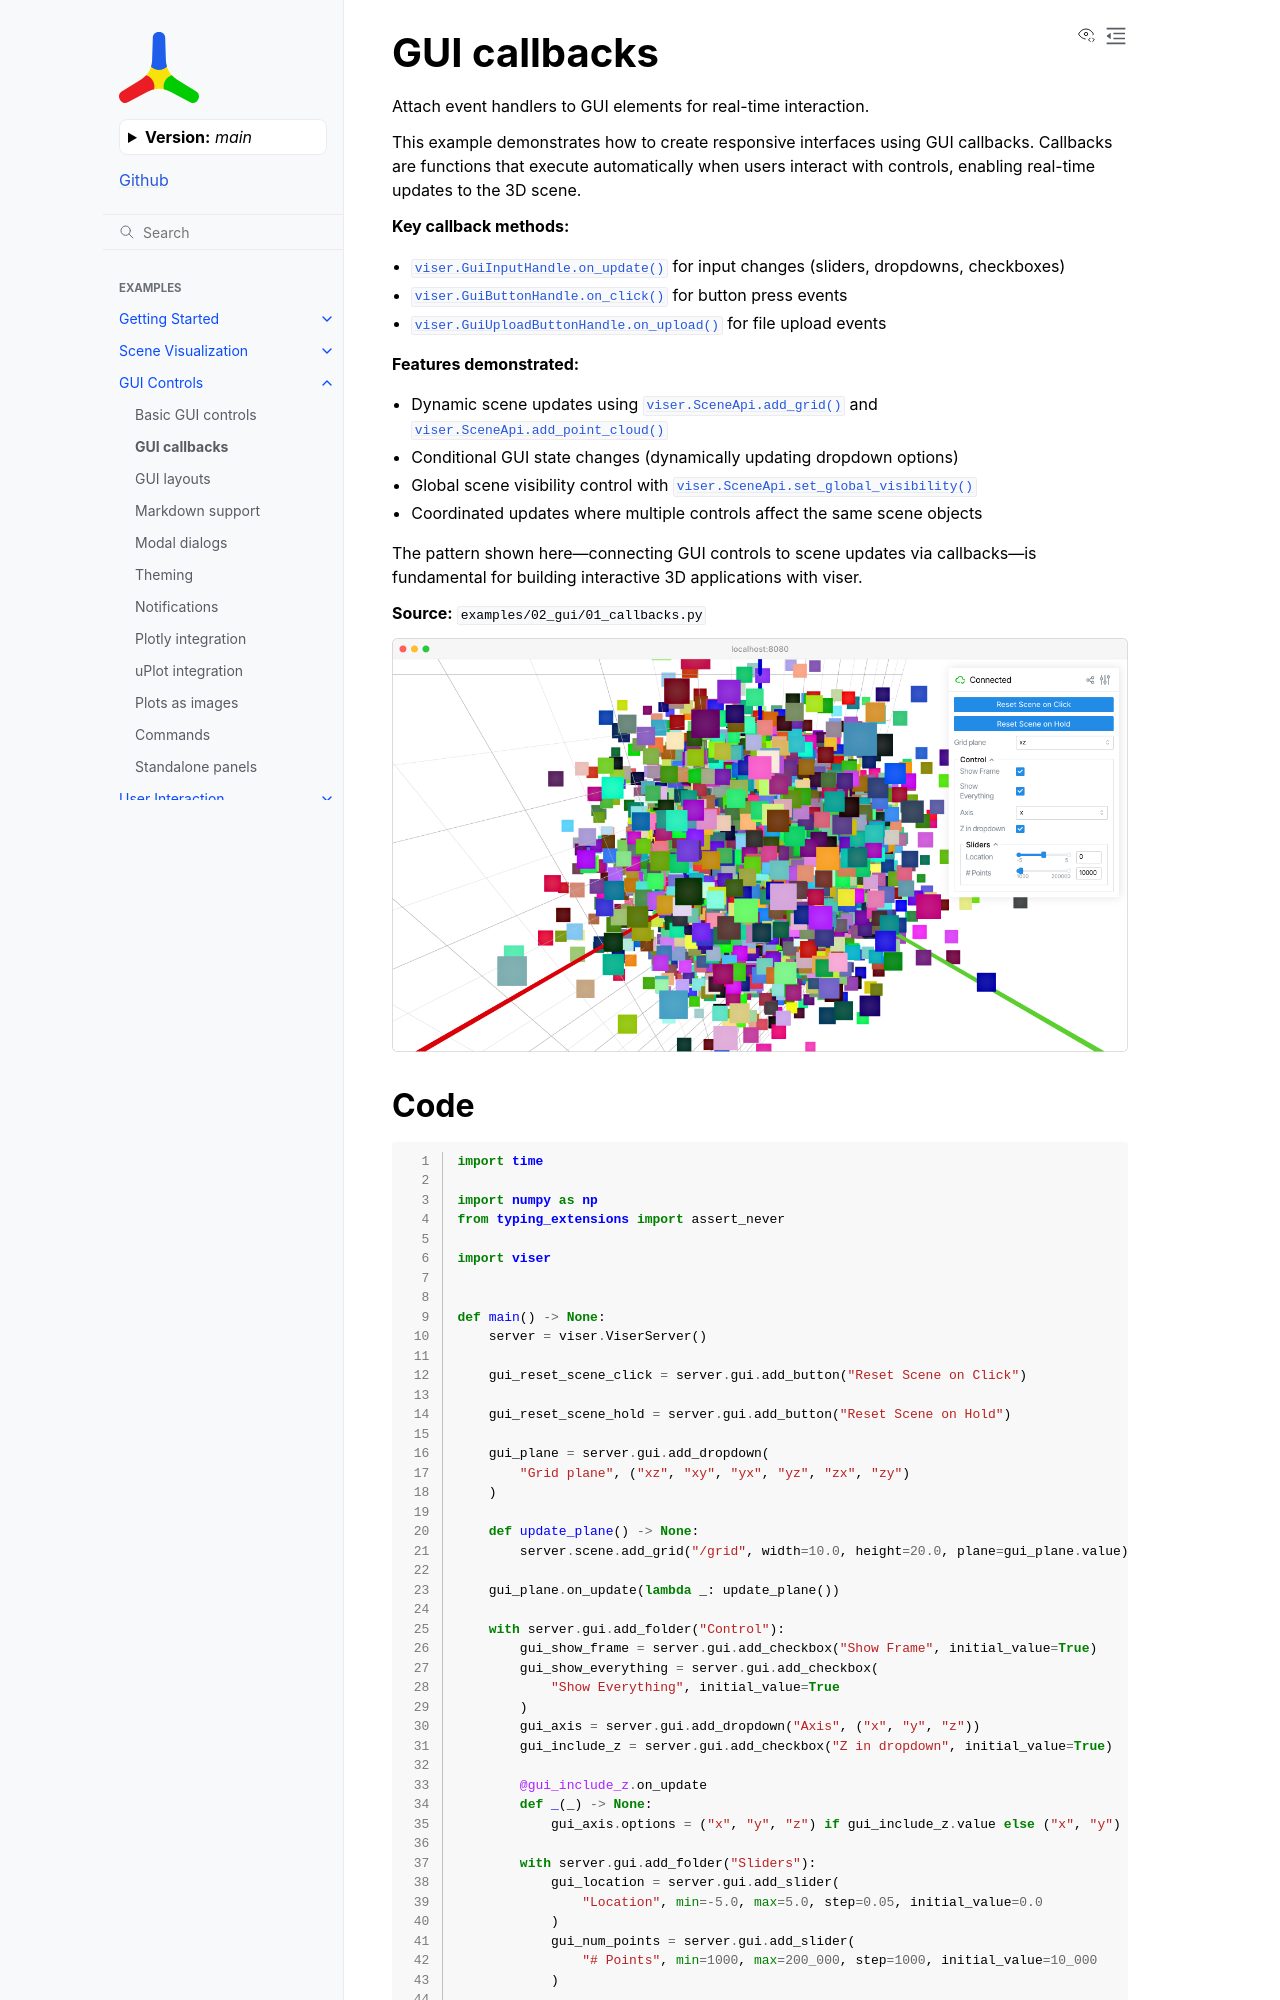

repository: Yvan-iComat/viser · page: main/examples/gui/callbacks/index.html · generator: sphinx

GUI callbacks
=============

Attach event handlers to GUI elements for real-time interaction.

This example demonstrates how to create responsive interfaces using GUI callbacks. Callbacks are functions that execute automatically when users interact with controls, enabling real-time updates to the 3D scene.

**Key callback methods:**

* :meth:`viser.GuiInputHandle.on_update` for input changes (sliders, dropdowns, checkboxes)
* :meth:`viser.GuiButtonHandle.on_click` for button press events
* :meth:`viser.GuiUploadButtonHandle.on_upload` for file upload events

**Features demonstrated:**

* Dynamic scene updates using :meth:`viser.SceneApi.add_grid` and :meth:`viser.SceneApi.add_point_cloud`
* Conditional GUI state changes (dynamically updating dropdown options)
* Global scene visibility control with :meth:`viser.SceneApi.set_global_visibility`
* Coordinated updates where multiple controls affect the same scene objects

The pattern shown here—connecting GUI controls to scene updates via callbacks—is fundamental for building interactive 3D applications with viser.

**Source:** ``examples/02_gui/01_callbacks.py``

.. figure:: ../../_static/examples/02_gui_01_callbacks.png
   :width: 100%
   :alt: GUI callbacks
